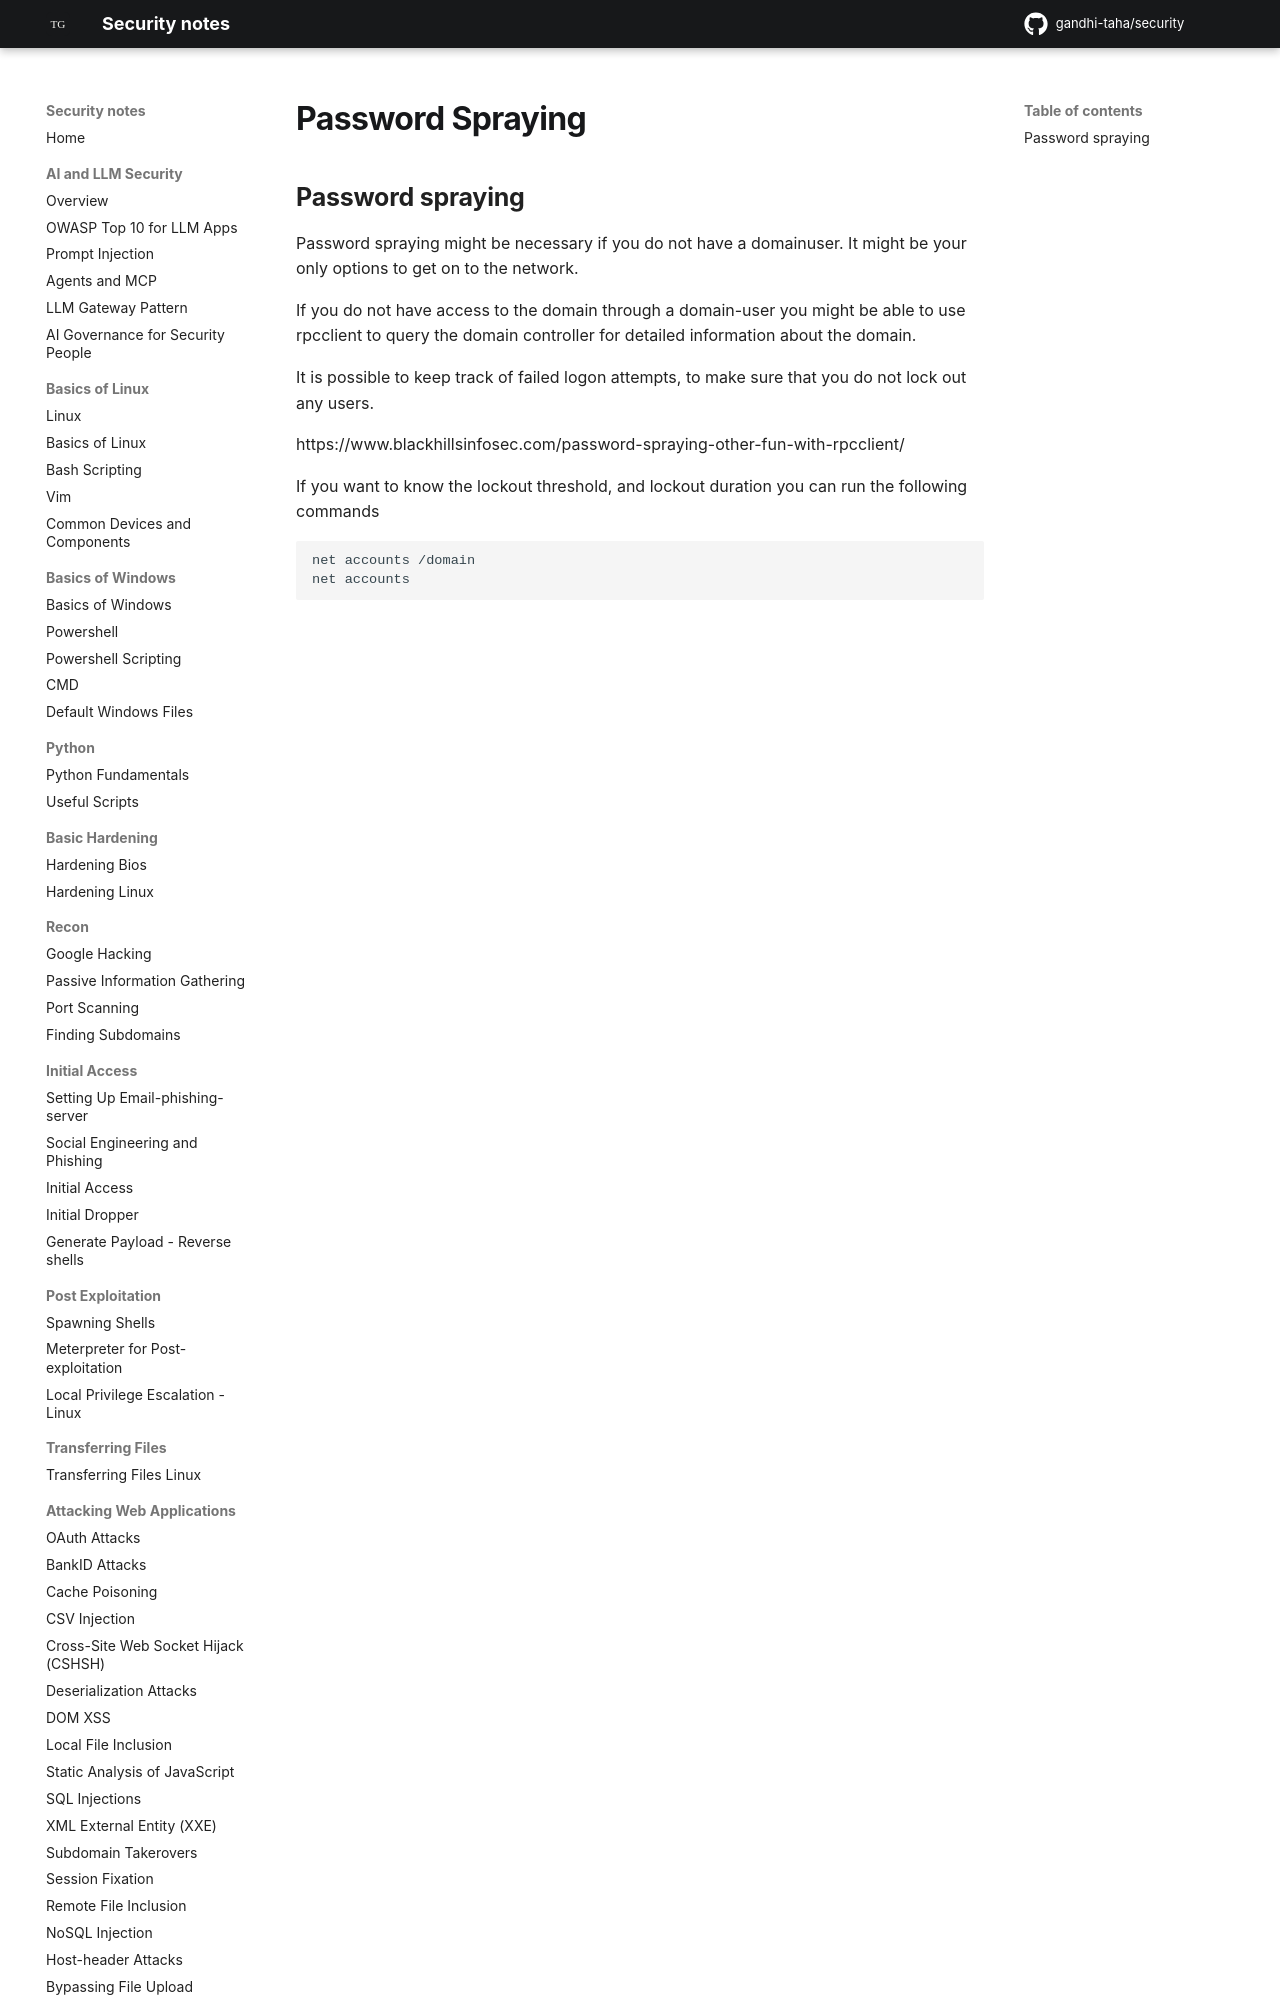

repository: gandhi-taha/security · page: attacking_active_directory_domain/initial_access/password_spraying/index.html · generator: mkdocs

## Password spraying
Password spraying might be necessary if you do not have a domainuser. It might be your only options to get on to the network.

If you do not have access to the domain through a domain-user you might be able to use rpcclient to query the domain controller for detailed information
